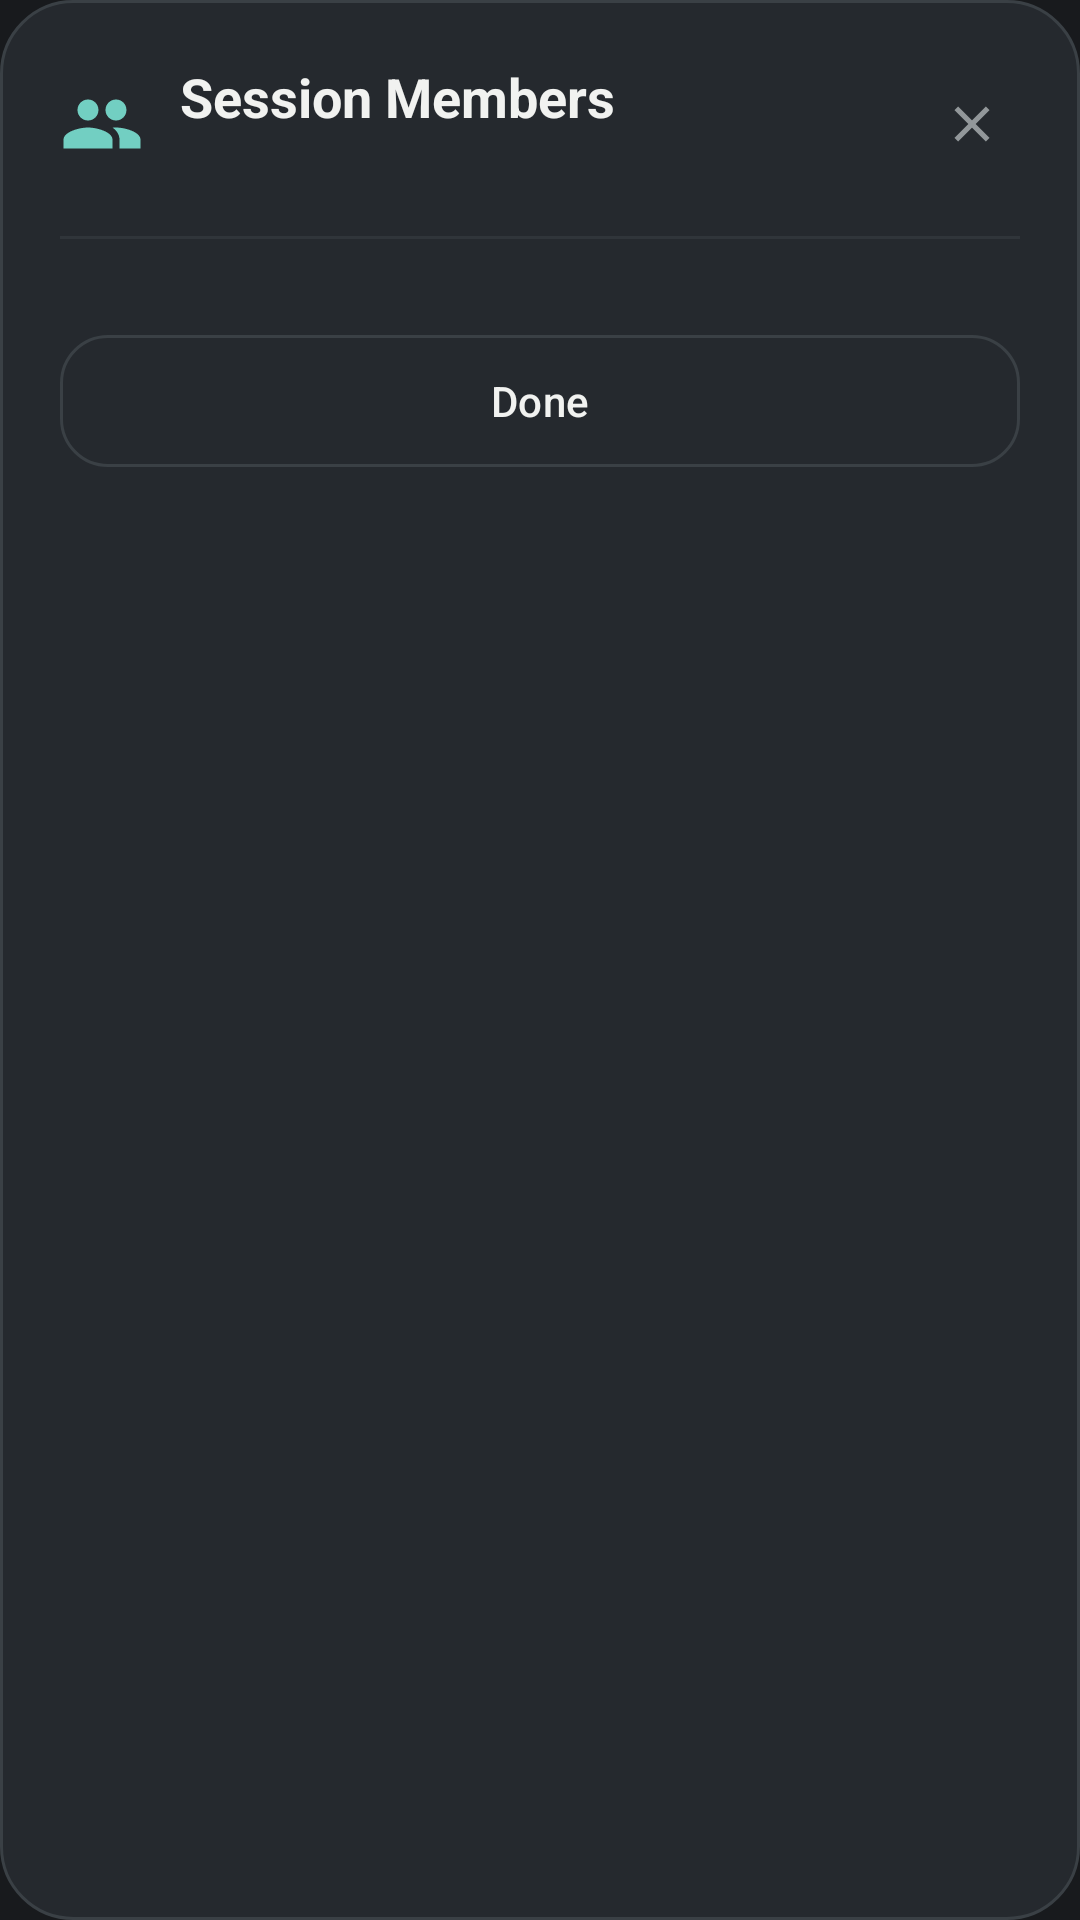

Reconstruct the res/layout file that produces this screen, plus the resources it refers to.
<!-- AndroidManifest.xml: application theme Theme.PENGUIN -->
<!-- res/layout/dialog_members_list.xml -->
<?xml version="1.0" encoding="utf-8"?>
<LinearLayout xmlns:android="http://schemas.android.com/apk/res/android"
    xmlns:app="http://schemas.android.com/apk/res-auto"
    xmlns:tools="http://schemas.android.com/tools"
    android:layout_width="match_parent"
    android:layout_height="wrap_content"
    android:background="@drawable/bg_dialog_glass"
    android:orientation="vertical"
    android:padding="20dp">

    
    <LinearLayout
        android:layout_width="match_parent"
        android:layout_height="wrap_content"
        android:gravity="center_vertical"
        android:orientation="horizontal">

        <ImageView
            android:layout_width="28dp"
            android:layout_height="28dp"
            android:src="@drawable/ic_group"
            app:tint="@color/primary_accent" />

        <LinearLayout
            android:layout_width="0dp"
            android:layout_height="wrap_content"
            android:layout_marginStart="12dp"
            android:layout_weight="1"
            android:orientation="vertical">

            <TextView
                android:id="@+id/tvDialogMembersTitle"
                android:layout_width="wrap_content"
                android:layout_height="wrap_content"
                android:text="Session Members"
                android:textColor="@color/text_primary"
                android:textSize="18sp"
                android:textStyle="bold" />

            <TextView
                android:id="@+id/tvDialogMembersSubtitle"
                android:layout_width="wrap_content"
                android:layout_height="wrap_content"
                android:layout_marginTop="2dp"
                android:textColor="@color/text_secondary"
                android:textSize="12sp"
                tools:text="4 participants in this session" />

        </LinearLayout>

        <ImageView
            android:id="@+id/btnDialogMembersClose"
            android:layout_width="32dp"
            android:layout_height="32dp"
            android:background="?attr/selectableItemBackgroundBorderless"
            android:contentDescription="@string/cancel"
            android:padding="6dp"
            android:src="@drawable/ic_close"
            app:tint="@color/text_tertiary" />

    </LinearLayout>

    <View
        android:layout_width="match_parent"
        android:layout_height="1dp"
        android:layout_marginTop="16dp"
        android:layout_marginBottom="12dp"
        android:background="@color/divider" />

    
    <androidx.core.widget.NestedScrollView
        android:layout_width="match_parent"
        android:layout_height="wrap_content"
        android:maxHeight="360dp">

        <LinearLayout
            android:id="@+id/layoutMembersListContainer"
            android:layout_width="match_parent"
            android:layout_height="wrap_content"
            android:orientation="vertical" />

    </androidx.core.widget.NestedScrollView>

    <com.google.android.material.button.MaterialButton
        android:id="@+id/btnDialogDone"
        style="@style/Widget.PENGUIN.Button.Secondary"
        android:layout_width="match_parent"
        android:layout_height="wrap_content"
        android:layout_marginTop="16dp"
        android:text="Done"
        android:textColor="@color/text_primary" />

</LinearLayout>
<!-- resources referenced by this layout -->
<resources>
  <color name="divider">#30353A</color>
  <color name="primary_accent">#72CFC2</color>
  <color name="text_primary">#F1F2F0</color>
  <color name="text_secondary">#C3C7C8</color>
  <color name="text_tertiary">#92979A</color>
  <!-- drawable bg_dialog_glass (drawable) -->
  <?xml version="1.0" encoding="utf-8"?>
  <shape xmlns:android="http://schemas.android.com/apk/res/android"
      android:shape="rectangle">
      <solid android:color="@color/surface_elevated" />
      <corners android:radius="24dp" />
      <stroke
          android:width="1dp"
          android:color="@color/outline" />
  </shape>
  <!-- drawable ic_close (drawable) -->
  <vector xmlns:android="http://schemas.android.com/apk/res/android"
      android:width="24dp"
      android:height="24dp"
      android:viewportWidth="24"
      android:viewportHeight="24">
    <path
        android:fillColor="@color/text_primary"
        android:pathData="M19,6.41L17.59,5L12,10.59L6.41,5L5,6.41L10.59,12L5,17.59L6.41,19L12,13.41L17.59,19L19,17.59L13.41,12L19,6.41Z"/>
  </vector>
  <!-- drawable ic_group (drawable) -->
  <vector xmlns:android="http://schemas.android.com/apk/res/android"
      android:width="24dp"
      android:height="24dp"
      android:viewportWidth="24"
      android:viewportHeight="24">
    <path
        android:fillColor="@color/text_primary"
        android:pathData="M16,11C17.66,11 18.99,9.66 18.99,8C18.99,6.34 17.66,5 16,5C14.34,5 13,6.34 13,8C13,9.66 14.34,11 16,11ZM8,11C9.66,11 10.99,9.66 10.99,8C10.99,6.34 9.66,5 8,5C6.34,5 5,6.34 5,8C5,9.66 6.34,11 8,11ZM8,13C5.67,13 1,14.17 1,16.5V19H15V16.5C15,14.17 10.33,13 8,13ZM16,13C15.71,13 15.38,13.02 15.03,13.05C16.19,13.89 17,15.02 17,16.5V19H23V16.5C23,14.17 18.33,13 16,13Z"/>
  </vector>
  <string name="cancel">Cancel</string>
  <style name="Widget.PENGUIN.Button.Secondary" parent="Widget.Material3.Button.TonalButton">
          <item name="backgroundTint">@color/surface_elevated</item>
          <item name="android:textColor">@color/text_primary</item>
          <item name="cornerRadius">16dp</item>
          <item name="strokeColor">@color/outline</item>
          <item name="strokeWidth">1dp</item>
          <item name="android:minHeight">52dp</item>
      </style>
  <style name="Theme.PENGUIN" parent="Theme.Material3.Dark.NoActionBar">
          
          <item name="colorPrimary">@color/primary_accent</item>
          <item name="colorOnPrimary">@color/bg_dark</item>
          <item name="colorPrimaryContainer">@color/surface_elevated</item>
          <item name="colorOnPrimaryContainer">@color/text_primary</item>
  
          <item name="colorSecondary">@color/primary_accent_soft</item>
          <item name="colorOnSecondary">@color/bg_dark</item>
  
          <item name="colorSurface">@color/surface</item>
          <item name="colorOnSurface">@color/text_primary</item>
          <item name="colorSurfaceVariant">@color/surface_elevated</item>
          <item name="colorOnSurfaceVariant">@color/text_secondary</item>
  
          <item name="android:colorBackground">@color/bg_dark</item>
          <item name="colorOnBackground">@color/text_primary</item>
  
          <item name="colorOutline">@color/outline</item>
  
          <item name="android:statusBarColor">@color/bg_dark</item>
          <item name="android:navigationBarColor">@color/bg_dark</item>
          <item name="android:windowLightStatusBar">false</item>
      </style>
  <color name="surface_elevated">#25292E</color>
  <color name="outline">#3A4045</color>
  <color name="bg_dark">#181A1D</color>
  <color name="primary_accent_soft">#9ADFD6</color>
  <color name="surface">#202328</color>
</resources>
